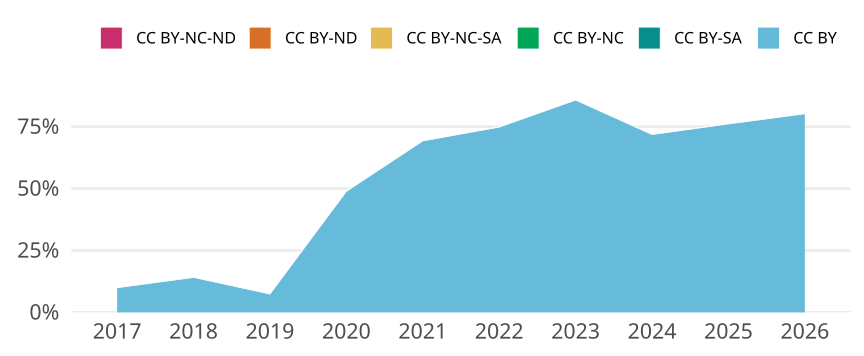

Data behind this chart, as committed beside it:
cr_year, jn_all, cc, cc_total, prop
2017, 171, CC BY, 17, 0.09942
2017, 171, CC BY-SA, 0, 0
2017, 171, CC BY-NC, 0, 0
2017, 171, CC BY-NC-SA, 0, 0
2017, 171, CC BY-ND, 0, 0
2017, 171, CC BY-NC-ND, 0, 0
2018, 163, CC BY, 23, 0.1411
2018, 163, CC BY-SA, 0, 0
2018, 163, CC BY-NC, 0, 0
2018, 163, CC BY-NC-SA, 0, 0
2018, 163, CC BY-ND, 0, 0
2018, 163, CC BY-NC-ND, 0, 0
2019, 162, CC BY, 12, 0.07407
2019, 162, CC BY-SA, 0, 0
2019, 162, CC BY-NC, 0, 0
2019, 162, CC BY-NC-SA, 0, 0
2019, 162, CC BY-ND, 0, 0
2019, 162, CC BY-NC-ND, 0, 0
2020, 131, CC BY, 64, 0.4885
2020, 131, CC BY-SA, 0, 0
2020, 131, CC BY-NC, 0, 0
2020, 131, CC BY-NC-SA, 0, 0
2020, 131, CC BY-ND, 0, 0
2020, 131, CC BY-NC-ND, 0, 0
2021, 182, CC BY, 126, 0.6923
2021, 182, CC BY-SA, 0, 0
2021, 182, CC BY-NC, 0, 0
2021, 182, CC BY-NC-SA, 0, 0
2021, 182, CC BY-ND, 0, 0
2021, 182, CC BY-NC-ND, 0, 0
2022, 123, CC BY, 92, 0.748
2022, 123, CC BY-SA, 0, 0
2022, 123, CC BY-NC, 0, 0
2022, 123, CC BY-NC-SA, 0, 0
2022, 123, CC BY-ND, 0, 0
2022, 123, CC BY-NC-ND, 0, 0
2023, 98, CC BY, 84, 0.8571
2023, 98, CC BY-SA, 0, 0
2023, 98, CC BY-NC, 0, 0
2023, 98, CC BY-NC-SA, 0, 0
2023, 98, CC BY-ND, 0, 0
2023, 98, CC BY-NC-ND, 0, 0
2024, 78, CC BY, 56, 0.7179
2024, 78, CC BY-SA, 0, 0
2024, 78, CC BY-NC, 0, 0
2024, 78, CC BY-NC-SA, 0, 0
2024, 78, CC BY-ND, 0, 0
2024, 78, CC BY-NC-ND, 0, 0
2025, 92, CC BY, 70, 0.7609
2025, 92, CC BY-SA, 0, 0
2025, 92, CC BY-NC, 0, 0
2025, 92, CC BY-NC-SA, 0, 0
2025, 92, CC BY-ND, 0, 0
2025, 92, CC BY-NC-ND, 0, 0
2026, 111, CC BY, 89, 0.8018
2026, 111, CC BY-SA, 0, 0
2026, 111, CC BY-NC, 0, 0
2026, 111, CC BY-NC-SA, 0, 0
2026, 111, CC BY-ND, 0, 0
2026, 111, CC BY-NC-ND, 0, 0
